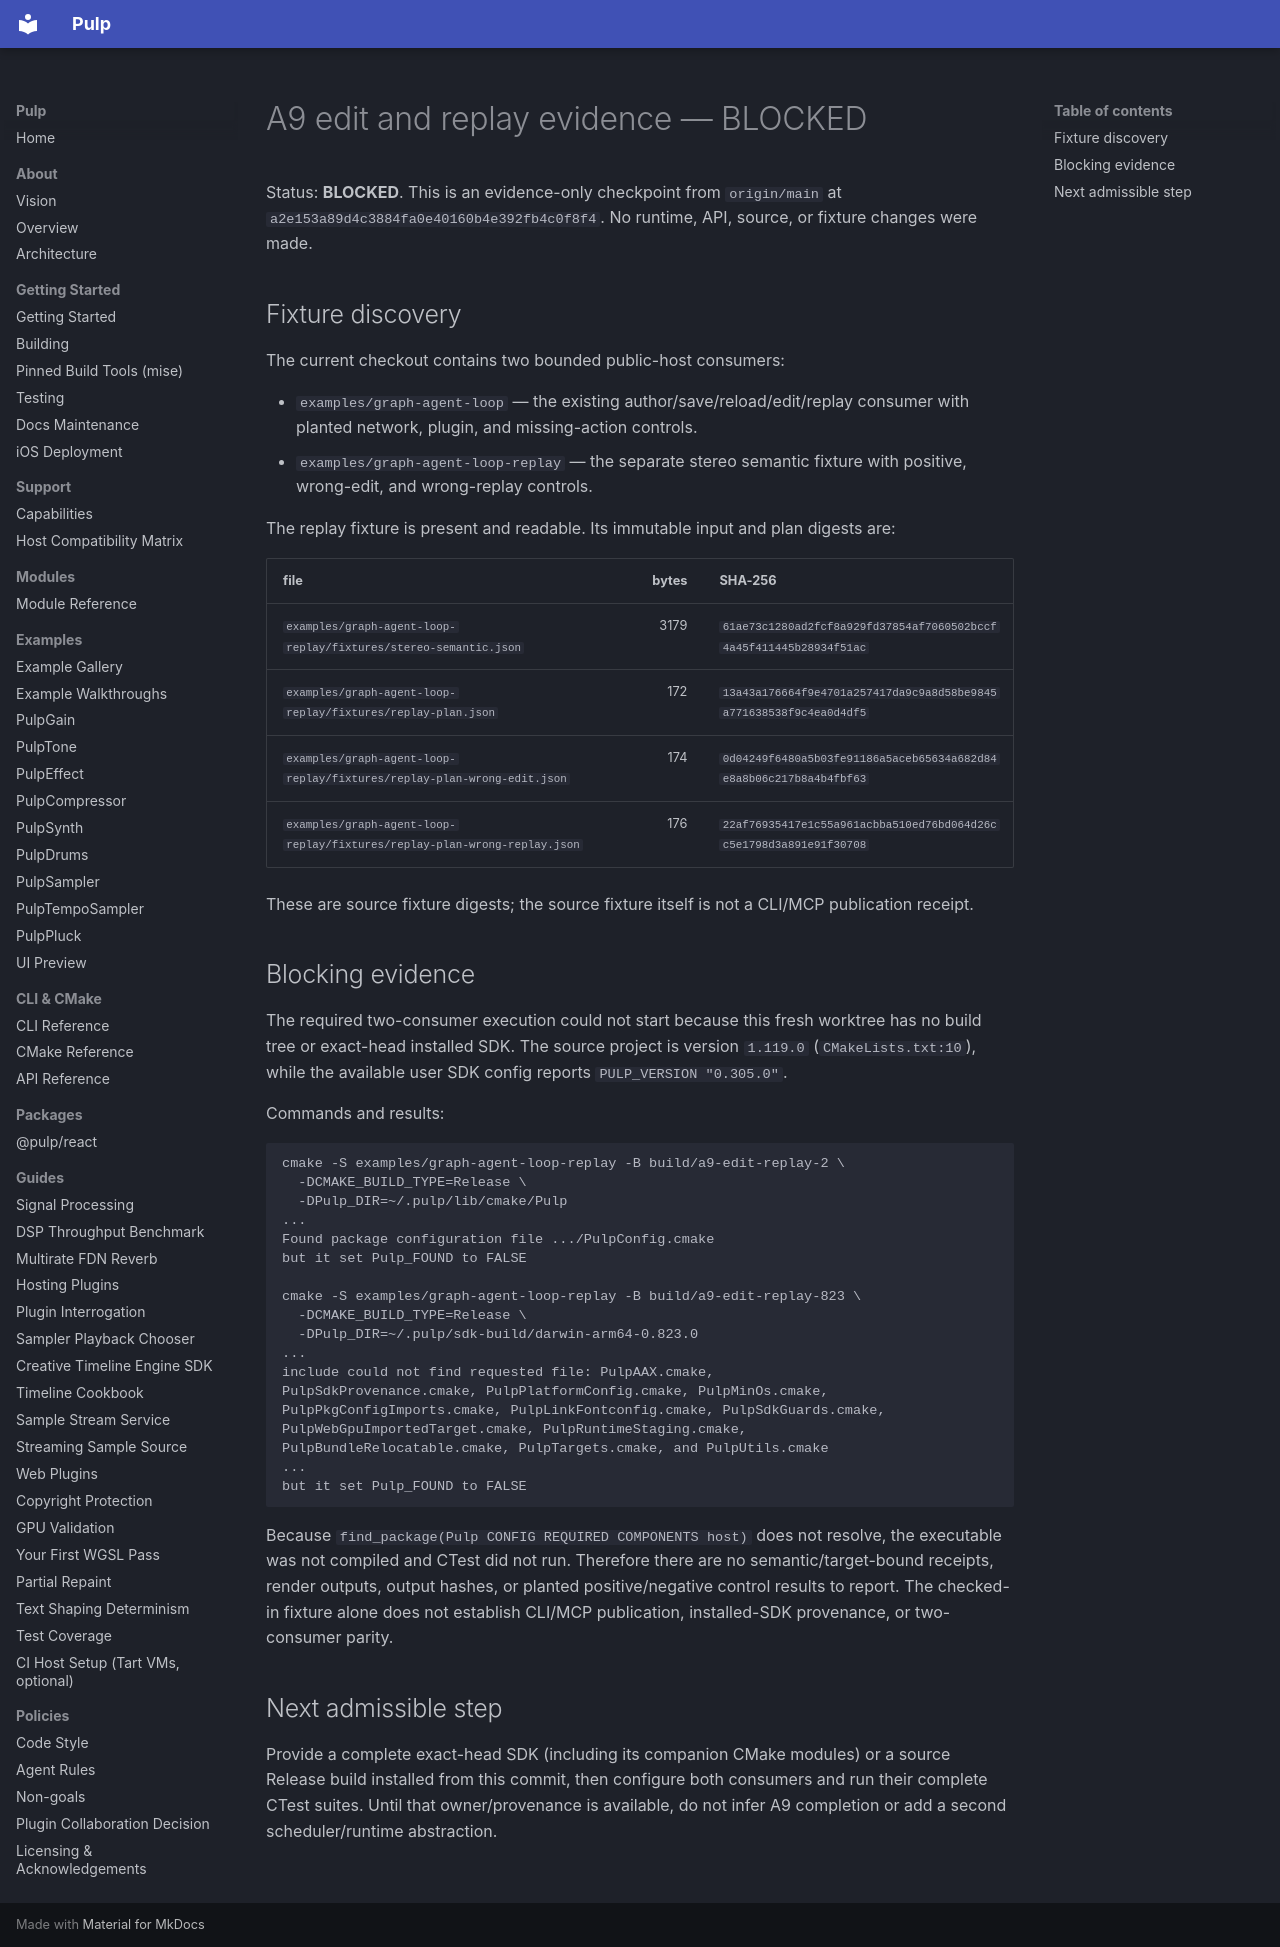

repository: Generous-Corp/pulp · page: reports/a9-edit-replay-evidence-20261112.html · generator: mkdocs

# A9 edit and replay evidence — BLOCKED

Status: **BLOCKED**. This is an evidence-only checkpoint from
`origin/main` at `a2e153a89d4c3884fa0e40160b4e392fb4c0f8f4`. No runtime, API,
source, or fixture changes were made.

## Fixture discovery

The current checkout contains two bounded public-host consumers:

* `examples/graph-agent-loop` — the existing author/save/reload/edit/replay
  consumer with planted network, plugin, and missing-action controls.
* `examples/graph-agent-loop-replay` — the separate stereo semantic fixture
  with positive, wrong-edit, and wrong-replay controls.

The replay fixture is present and readable. Its immutable input and plan
digests are:

| file | bytes | SHA-256 |
| --- | ---: | --- |
| `examples/graph-agent-loop-replay/fixtures/stereo-semantic.json` | 3179 | `61ae73c1280ad2fcf8a929fd37854af7060502bccf4a45f411445b28934f51ac` |
| `examples/graph-agent-loop-replay/fixtures/replay-plan.json` | 172 | `13a43a176664f9e4701a257417da9c9a8d58be9845a771638538f9c4ea0d4df5` |
| `examples/graph-agent-loop-replay/fixtures/replay-plan-wrong-edit.json` | 174 | `0d04249f6480a5b03fe91186a5aceb65634a682d84e8a8b06c217b8a4b4fbf63` |
| `examples/graph-agent-loop-replay/fixtures/replay-plan-wrong-replay.json` | 176 | `22af76935417e1c55a961acbba510ed76bd064d26cc5e1798d3a891e91f30708` |

These are source fixture digests; the source fixture itself is not a CLI/MCP
publication receipt.

## Blocking evidence

The required two-consumer execution could not start because this fresh
worktree has no build tree or exact-head installed SDK. The source project is
version `1.119.0` (`CMakeLists.txt:10`), while the available user SDK config
reports `PULP_VERSION "0.305.0"`.

Commands and results:

```text
cmake -S examples/graph-agent-loop-replay -B build/a9-edit-replay-2 \
  -DCMAKE_BUILD_TYPE=Release \
  -DPulp_DIR=~/.pulp/lib/cmake/Pulp
...
Found package configuration file .../PulpConfig.cmake
but it set Pulp_FOUND to FALSE

cmake -S examples/graph-agent-loop-replay -B build/a9-edit-replay-823 \
  -DCMAKE_BUILD_TYPE=Release \
  -DPulp_DIR=~/.pulp/sdk-build/darwin-arm64-0.823.0
...
include could not find requested file: PulpAAX.cmake,
PulpSdkProvenance.cmake, PulpPlatformConfig.cmake, PulpMinOs.cmake,
PulpPkgConfigImports.cmake, PulpLinkFontconfig.cmake, PulpSdkGuards.cmake,
PulpWebGpuImportedTarget.cmake, PulpRuntimeStaging.cmake,
PulpBundleRelocatable.cmake, PulpTargets.cmake, and PulpUtils.cmake
...
but it set Pulp_FOUND to FALSE
```

Because `find_package(Pulp CONFIG REQUIRED COMPONENTS host)` does not resolve,
the executable was not compiled and CTest did not run. Therefore there are no
semantic/target-bound receipts, render outputs, output hashes, or planted
positive/negative control results to report. The checked-in fixture alone does
not establish CLI/MCP publication, installed-SDK provenance, or two-consumer
parity.

## Next admissible step

Provide a complete exact-head SDK (including its companion CMake modules) or a
source Release build installed from this commit, then configure both consumers
and run their complete CTest suites. Until that owner/provenance is available,
do not infer A9 completion or add a second scheduler/runtime abstraction.
